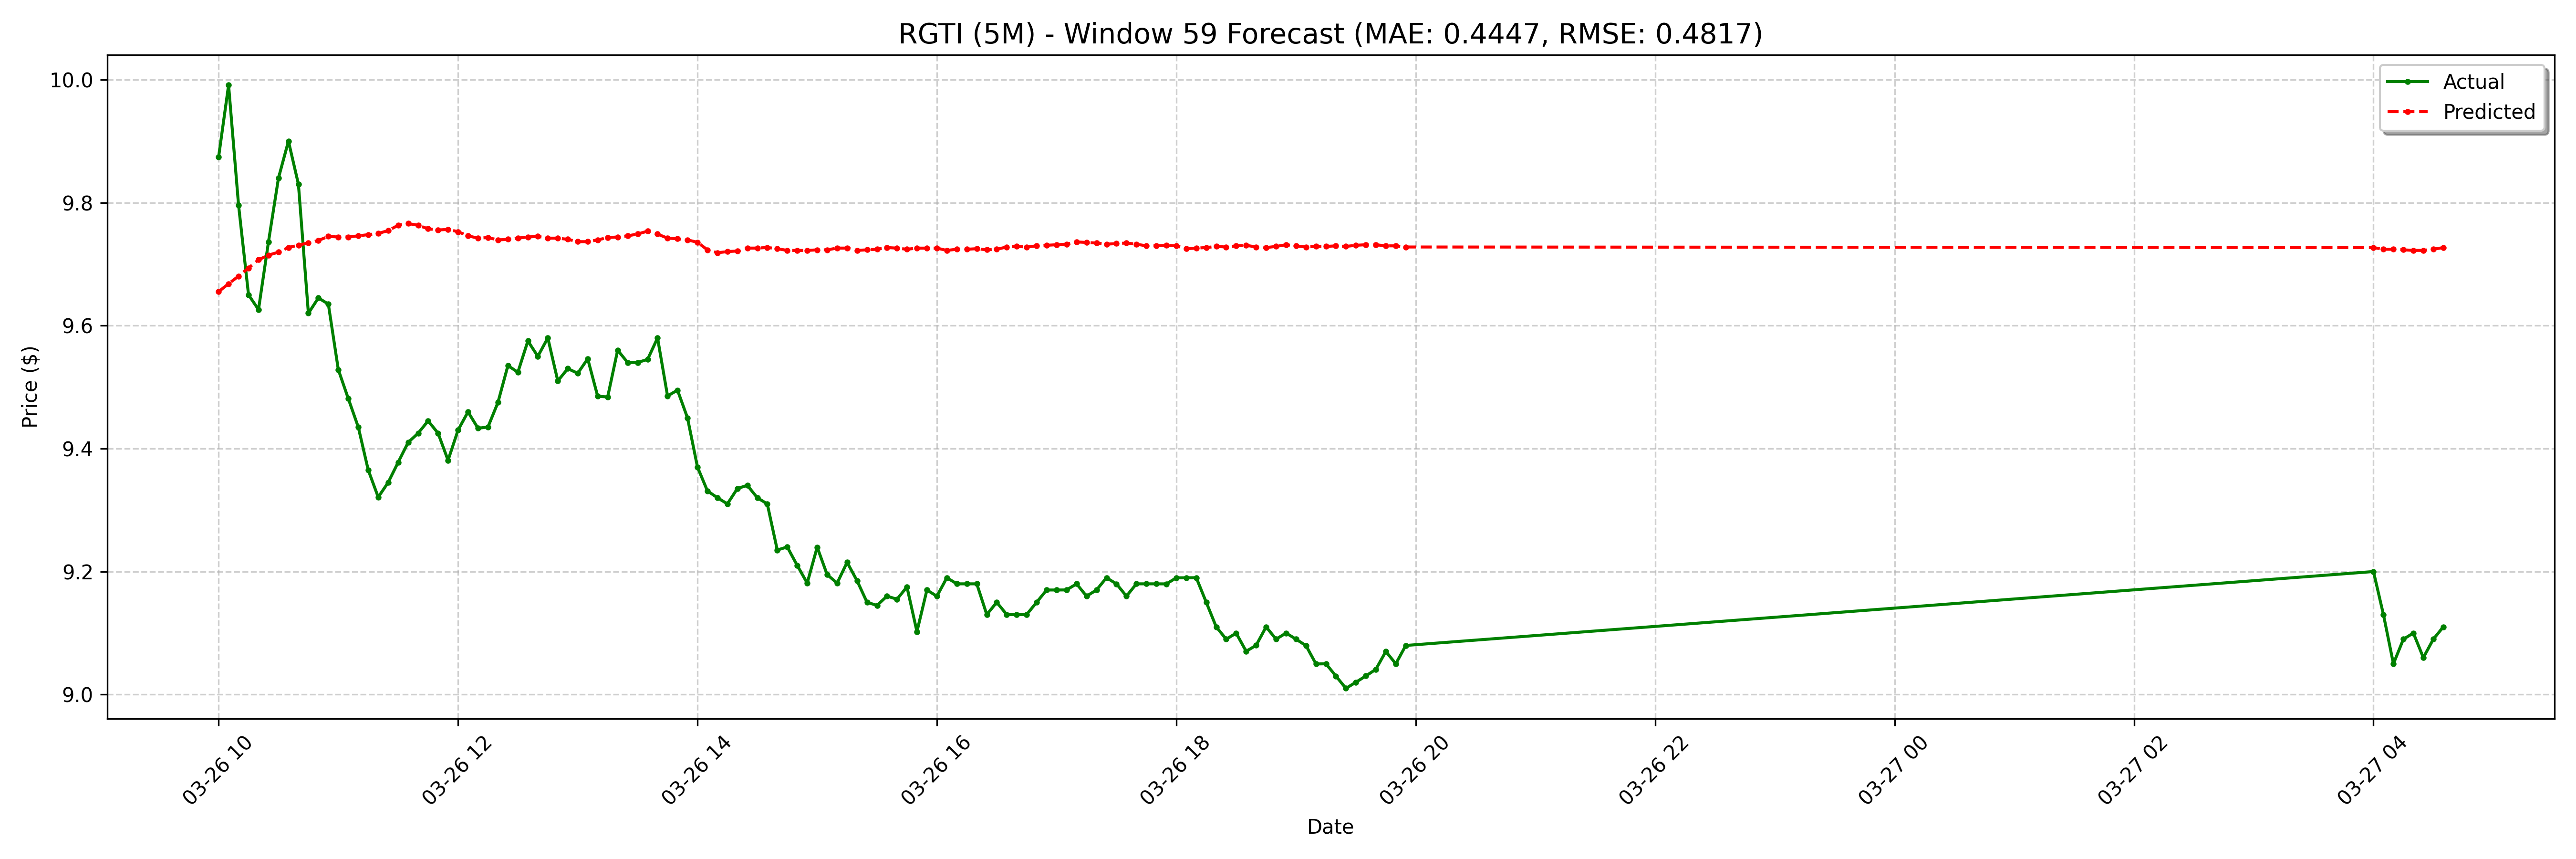

Source data for this figure (header and first rows):
date, actual, forecast
2025-03-26 10:00:00-04:00, 9.874, 9.655
2025-03-26 10:05:00-04:00, 9.991, 9.668
2025-03-26 10:10:00-04:00, 9.796, 9.68
2025-03-26 10:15:00-04:00, 9.65, 9.694
2025-03-26 10:20:00-04:00, 9.626, 9.707
2025-03-26 10:25:00-04:00, 9.736, 9.715
2025-03-26 10:30:00-04:00, 9.84, 9.719
2025-03-26 10:35:00-04:00, 9.9, 9.727
2025-03-26 10:40:00-04:00, 9.83, 9.731
2025-03-26 10:45:00-04:00, 9.62, 9.735
2025-03-26 10:50:00-04:00, 9.645, 9.738
2025-03-26 10:55:00-04:00, 9.635, 9.745
2025-03-26 11:00:00-04:00, 9.528, 9.744
2025-03-26 11:05:00-04:00, 9.481, 9.744
2025-03-26 11:10:00-04:00, 9.435, 9.746
2025-03-26 11:15:00-04:00, 9.365, 9.748
2025-03-26 11:20:00-04:00, 9.321, 9.75
2025-03-26 11:25:00-04:00, 9.345, 9.755
2025-03-26 11:30:00-04:00, 9.378, 9.763
2025-03-26 11:35:00-04:00, 9.41, 9.766
2025-03-26 11:40:00-04:00, 9.425, 9.763
2025-03-26 11:45:00-04:00, 9.445, 9.757
2025-03-26 11:50:00-04:00, 9.425, 9.756
2025-03-26 11:55:00-04:00, 9.381, 9.756
2025-03-26 12:00:00-04:00, 9.43, 9.753
2025-03-26 12:05:00-04:00, 9.46, 9.746
2025-03-26 12:10:00-04:00, 9.433, 9.742
2025-03-26 12:15:00-04:00, 9.435, 9.743
2025-03-26 12:20:00-04:00, 9.475, 9.739
2025-03-26 12:25:00-04:00, 9.535, 9.74
2025-03-26 12:30:00-04:00, 9.524, 9.742
2025-03-26 12:35:00-04:00, 9.575, 9.744
2025-03-26 12:40:00-04:00, 9.55, 9.745
2025-03-26 12:45:00-04:00, 9.58, 9.742
2025-03-26 12:50:00-04:00, 9.51, 9.742
2025-03-26 12:55:00-04:00, 9.53, 9.74
2025-03-26 13:00:00-04:00, 9.523, 9.736
2025-03-26 13:05:00-04:00, 9.546, 9.736
2025-03-26 13:10:00-04:00, 9.485, 9.739
2025-03-26 13:15:00-04:00, 9.484, 9.743
2025-03-26 13:20:00-04:00, 9.56, 9.744
2025-03-26 13:25:00-04:00, 9.54, 9.746
2025-03-26 13:30:00-04:00, 9.54, 9.749
2025-03-26 13:35:00-04:00, 9.545, 9.754
2025-03-26 13:40:00-04:00, 9.58, 9.749
2025-03-26 13:45:00-04:00, 9.486, 9.742
2025-03-26 13:50:00-04:00, 9.495, 9.741
2025-03-26 13:55:00-04:00, 9.45, 9.739
2025-03-26 14:00:00-04:00, 9.37, 9.736
2025-03-26 14:05:00-04:00, 9.331, 9.723
2025-03-26 14:10:00-04:00, 9.32, 9.718
2025-03-26 14:15:00-04:00, 9.31, 9.72
2025-03-26 14:20:00-04:00, 9.335, 9.721
2025-03-26 14:25:00-04:00, 9.34, 9.726
2025-03-26 14:30:00-04:00, 9.32, 9.726
2025-03-26 14:35:00-04:00, 9.31, 9.727
2025-03-26 14:40:00-04:00, 9.235, 9.725
2025-03-26 14:45:00-04:00, 9.24, 9.722
2025-03-26 14:50:00-04:00, 9.21, 9.722
2025-03-26 14:55:00-04:00, 9.181, 9.722
... 68 more rows
